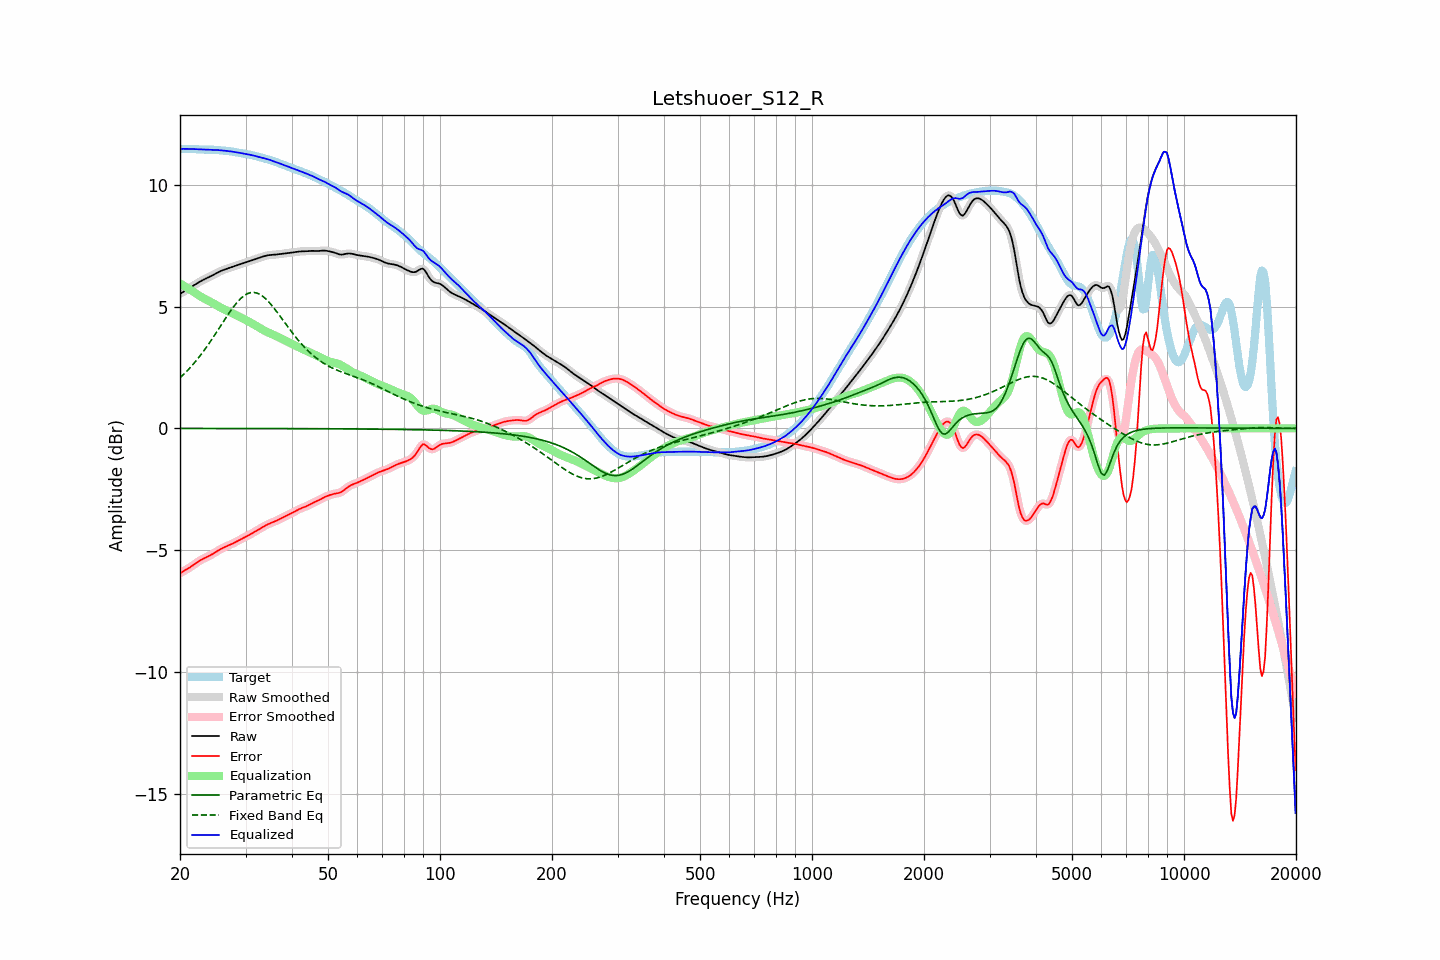

The file beside this chart, header and first rows:
frequency, raw, error, smoothed, error_smoothed, equalization, parametric_eq, fixed_band_eq, equalized_raw, equalized_smoothed, target
20.00, 5.52, -5.95, 5.52, -5.95, 5.95, -0.00, 2.08, 11.47, 11.47, 11.47
20.20, 5.56, -5.91, 5.56, -5.91, 5.91, -0.00, 2.14, 11.48, 11.48, 11.48
20.40, 5.61, -5.87, 5.61, -5.87, 5.87, -0.00, 2.20, 11.48, 11.48, 11.48
20.61, 5.65, -5.83, 5.65, -5.83, 5.83, -0.00, 2.27, 11.48, 11.48, 11.48
20.81, 5.69, -5.79, 5.69, -5.79, 5.79, -0.00, 2.33, 11.48, 11.48, 11.48
21.02, 5.73, -5.76, 5.73, -5.76, 5.75, -0.00, 2.40, 11.48, 11.48, 11.48
21.23, 5.77, -5.72, 5.77, -5.72, 5.71, -0.00, 2.47, 11.48, 11.48, 11.48
21.44, 5.81, -5.67, 5.81, -5.67, 5.67, -0.00, 2.55, 11.48, 11.48, 11.48
21.66, 5.85, -5.63, 5.85, -5.63, 5.62, -0.00, 2.62, 11.47, 11.47, 11.48
21.87, 5.89, -5.58, 5.89, -5.58, 5.58, -0.00, 2.70, 11.47, 11.47, 11.47
22.09, 5.93, -5.53, 5.93, -5.53, 5.53, -0.00, 2.78, 11.47, 11.47, 11.47
22.31, 5.97, -5.49, 5.97, -5.49, 5.49, -0.00, 2.86, 11.46, 11.46, 11.46
22.54, 6.01, -5.44, 6.01, -5.44, 5.45, -0.00, 2.94, 11.46, 11.46, 11.46
22.76, 6.05, -5.40, 6.05, -5.40, 5.41, -0.00, 3.03, 11.46, 11.46, 11.45
22.99, 6.08, -5.37, 6.08, -5.37, 5.37, -0.00, 3.11, 11.46, 11.46, 11.45
23.22, 6.12, -5.33, 6.12, -5.33, 5.34, -0.00, 3.20, 11.45, 11.45, 11.45
23.45, 6.15, -5.30, 6.15, -5.30, 5.30, -0.00, 3.29, 11.45, 11.45, 11.45
23.69, 6.18, -5.27, 6.18, -5.27, 5.27, -0.00, 3.39, 11.45, 11.45, 11.45
23.92, 6.21, -5.24, 6.21, -5.24, 5.24, -0.00, 3.48, 11.45, 11.45, 11.45
24.16, 6.24, -5.21, 6.24, -5.21, 5.20, -0.00, 3.58, 11.44, 11.44, 11.45
24.40, 6.28, -5.17, 6.28, -5.17, 5.16, -0.00, 3.68, 11.44, 11.44, 11.45
24.65, 6.31, -5.13, 6.31, -5.13, 5.13, -0.00, 3.78, 11.44, 11.44, 11.44
24.89, 6.35, -5.09, 6.35, -5.09, 5.09, -0.00, 3.88, 11.44, 11.44, 11.44
25.14, 6.38, -5.05, 6.38, -5.05, 5.05, -0.00, 3.98, 11.43, 11.43, 11.43
25.39, 6.42, -5.00, 6.42, -5.01, 5.01, -0.00, 4.08, 11.43, 11.43, 11.42
25.65, 6.45, -4.97, 6.45, -4.97, 4.97, -0.00, 4.18, 11.42, 11.42, 11.42
25.91, 6.48, -4.93, 6.48, -4.93, 4.94, -0.00, 4.28, 11.42, 11.42, 11.41
26.16, 6.51, -4.90, 6.51, -4.90, 4.90, -0.00, 4.39, 11.41, 11.41, 11.41
26.43, 6.53, -4.87, 6.53, -4.87, 4.87, -0.00, 4.49, 11.40, 11.40, 11.40
26.69, 6.55, -4.84, 6.55, -4.84, 4.84, -0.00, 4.59, 11.40, 11.40, 11.40
26.96, 6.58, -4.81, 6.58, -4.81, 4.81, -0.00, 4.69, 11.39, 11.39, 11.39
27.23, 6.60, -4.79, 6.60, -4.79, 4.78, -0.00, 4.78, 11.38, 11.38, 11.38
27.50, 6.62, -4.75, 6.62, -4.75, 4.75, -0.00, 4.88, 11.37, 11.37, 11.37
27.77, 6.64, -4.72, 6.64, -4.72, 4.72, -0.00, 4.97, 11.36, 11.36, 11.36
28.05, 6.67, -4.69, 6.66, -4.69, 4.69, -0.00, 5.05, 11.35, 11.35, 11.35
28.33, 6.69, -4.65, 6.69, -4.65, 4.65, -0.01, 5.13, 11.34, 11.34, 11.34
28.62, 6.71, -4.62, 6.71, -4.62, 4.62, -0.01, 5.21, 11.33, 11.33, 11.33
28.90, 6.73, -4.58, 6.73, -4.58, 4.59, -0.01, 5.28, 11.32, 11.32, 11.31
29.19, 6.75, -4.55, 6.75, -4.55, 4.55, -0.01, 5.35, 11.31, 11.31, 11.30
29.48, 6.78, -4.52, 6.78, -4.52, 4.52, -0.01, 5.40, 11.29, 11.29, 11.29
29.78, 6.80, -4.48, 6.80, -4.48, 4.48, -0.01, 5.46, 11.28, 11.28, 11.28
30.08, 6.82, -4.45, 6.82, -4.45, 4.45, -0.01, 5.50, 11.27, 11.27, 11.27
30.38, 6.84, -4.41, 6.84, -4.41, 4.41, -0.01, 5.53, 11.26, 11.26, 11.26
30.68, 6.87, -4.38, 6.87, -4.38, 4.38, -0.01, 5.56, 11.25, 11.25, 11.25
30.99, 6.89, -4.34, 6.89, -4.34, 4.34, -0.01, 5.58, 11.23, 11.23, 11.23
31.30, 6.91, -4.30, 6.91, -4.30, 4.30, -0.01, 5.58, 11.22, 11.22, 11.22
31.61, 6.94, -4.26, 6.94, -4.26, 4.27, -0.01, 5.58, 11.20, 11.20, 11.20
31.93, 6.96, -4.23, 6.96, -4.23, 4.23, -0.01, 5.57, 11.18, 11.18, 11.18
32.24, 6.98, -4.19, 6.98, -4.19, 4.19, -0.01, 5.55, 11.17, 11.17, 11.17
32.57, 7.00, -4.15, 7.00, -4.15, 4.15, -0.01, 5.52, 11.15, 11.15, 11.15
32.89, 7.02, -4.11, 7.02, -4.11, 4.11, -0.01, 5.49, 11.13, 11.13, 11.13
33.22, 7.04, -4.07, 7.04, -4.07, 4.07, -0.01, 5.45, 11.11, 11.12, 11.12
33.55, 7.07, -4.03, 7.07, -4.03, 4.03, -0.01, 5.40, 11.10, 11.10, 11.10
33.89, 7.08, -3.99, 7.08, -3.99, 4.00, -0.01, 5.34, 11.08, 11.08, 11.08
34.23, 7.10, -3.96, 7.10, -3.96, 3.96, -0.01, 5.28, 11.06, 11.06, 11.06
34.57, 7.11, -3.93, 7.11, -3.93, 3.93, -0.01, 5.21, 11.05, 11.04, 11.04
34.92, 7.12, -3.90, 7.12, -3.90, 3.90, -0.01, 5.14, 11.02, 11.02, 11.02
35.27, 7.13, -3.88, 7.13, -3.88, 3.87, -0.01, 5.06, 11.00, 11.00, 11.00
35.62, 7.13, -3.85, 7.13, -3.85, 3.85, -0.01, 4.98, 10.98, 10.98, 10.98
35.97, 7.14, -3.82, 7.14, -3.82, 3.82, -0.01, 4.89, 10.95, 10.95, 10.96
... 635 more rows
